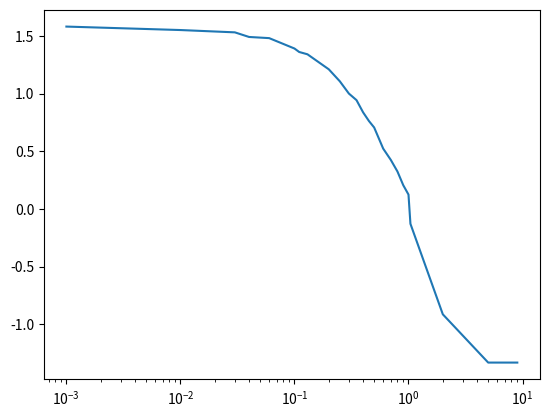

The matplotlib source for this figure:
import numpy as np
import matplotlib.pyplot as plt
import matplotlib as mpl

Messwerte = np.array([
0.001,1.58,
0.01,1.55,
0.03,1.53,
0.04,1.49,
0.06,1.48,
0.1,1.39,
0.11,1.36,
0.13,1.34,
0.2,1.21,
0.25,1.106,
0.3,1,
0.35,0.943,
0.4,0.837,
0.45,0.762,
0.5,0.706,
0.6,0.523,
0.7,0.425,
0.8,0.325,
0.9,0.206,
1,0.125,
1.04,-0.128,
2,-0.912,
5,-1.33,
9,-1.33
####### weitere Messpunkte liegen im Rauschen
])
tau = Messwerte[::2]
A = Messwerte[1::2]

def M(tau,M_0,T_1,M_1):
    return M_0 + np.exp(-tau/T_1) + M_1



fig,ax = plt.subplots()
ax.plot(tau,A)
ax.set_xscale("log")
#ax.set_yscale("log")
plt.show()
